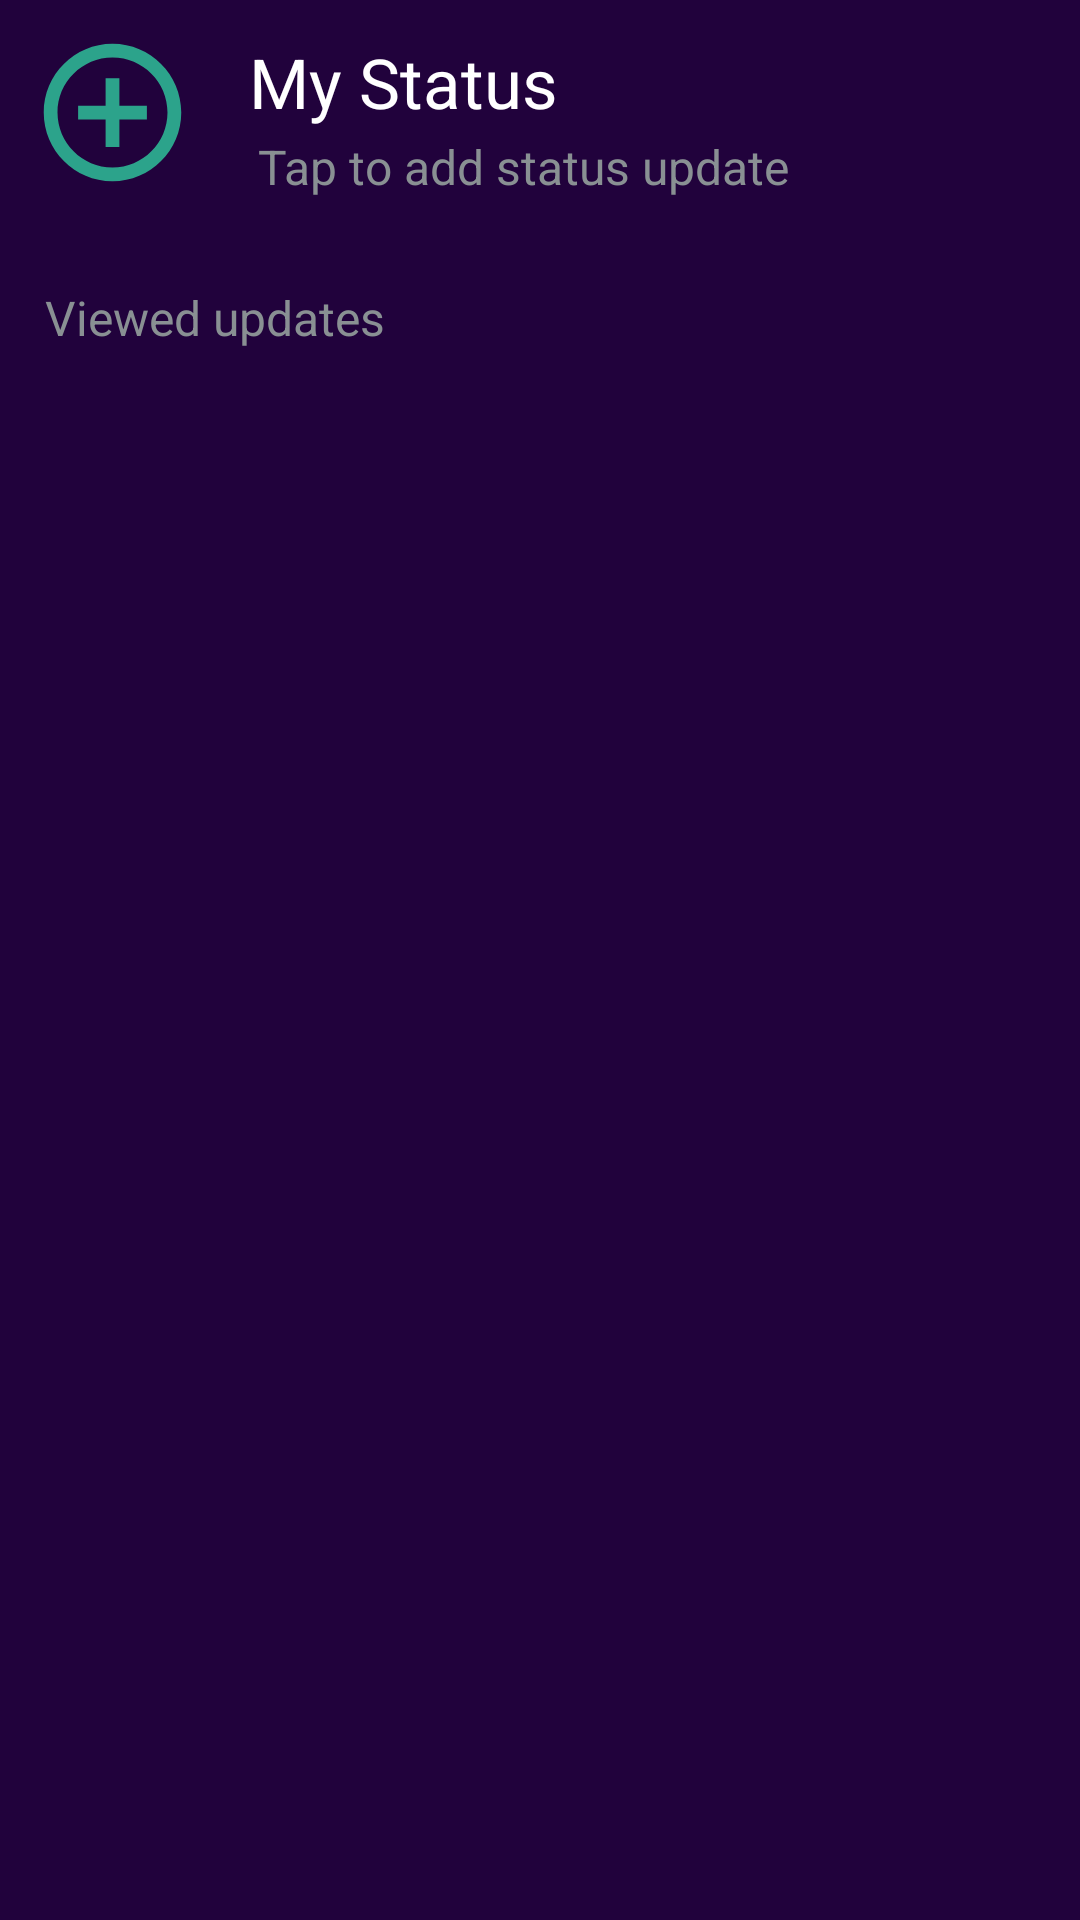

Layout XML and referenced resources for this Android screen:
<!-- AndroidManifest.xml: application theme Purple.Theme -->
<!-- res/layout/fragment_status.xml -->
<?xml version="1.0" encoding="utf-8"?>
<androidx.constraintlayout.widget.ConstraintLayout xmlns:android="http://schemas.android.com/apk/res/android"
    xmlns:tools="http://schemas.android.com/tools"
    android:layout_width="match_parent"
    android:layout_height="match_parent"
    xmlns:app="http://schemas.android.com/apk/res-auto"
    tools:context=".Activities.statusFragment"
    android:background="#21023C"
    >


    <androidx.constraintlayout.widget.ConstraintLayout
        android:id="@+id/constraintLayout"
        android:layout_width="match_parent"
        android:layout_height="wrap_content"
        app:layout_constraintTop_toTopOf="parent">

        <ImageView
            android:id="@+id/DP"
            android:layout_width="55dp"
            android:layout_height="55dp"
            android:layout_marginStart="10dp"
            android:layout_marginTop="10dp"
            android:layout_marginBottom="10dp"
            android:background="@drawable/add_button"
            app:layout_constraintBottom_toBottomOf="parent"
            app:layout_constraintStart_toStartOf="parent"
            app:layout_constraintTop_toTopOf="parent" />

        <TextView
            android:id="@+id/chatName"
            android:layout_width="wrap_content"
            android:layout_height="wrap_content"
            android:layout_marginStart="16dp"
            android:padding="2sp"
            android:text="My Status"
            android:textColor="#fff"
            android:textSize="23dp"
            app:layout_constraintBottom_toBottomOf="@+id/DP"
            app:layout_constraintStart_toEndOf="@+id/DP"
            app:layout_constraintTop_toTopOf="@+id/DP"
            app:layout_constraintVertical_bias="0.0" />

        <TextView
            android:id="@+id/latestMessage"
            android:layout_width="wrap_content"
            android:layout_height="wrap_content"
            android:paddingLeft="5dp"
            android:text="Tap to add status update"
            android:textColor="#899093"
            android:textSize="16dp"
            app:layout_constraintEnd_toEndOf="@+id/chatName"
            app:layout_constraintHorizontal_bias="0.0"
            app:layout_constraintStart_toStartOf="@+id/chatName"
            app:layout_constraintTop_toBottomOf="@+id/chatName" />


    </androidx.constraintlayout.widget.ConstraintLayout>

    <TextView
        android:id="@+id/latestMesage"


        android:layout_width="wrap_content"
        android:layout_height="wrap_content"
        android:layout_marginTop="20sp"
        android:paddingLeft="5dp"
        android:layout_marginStart="10sp"
        android:text="Viewed updates"
        android:textAlignment="viewStart"
        android:textColor="#899093"
        android:textSize="16dp"
        app:layout_constraintStart_toStartOf="parent"
        app:layout_constraintTop_toBottomOf="@+id/constraintLayout" />


</androidx.constraintlayout.widget.ConstraintLayout>
<!-- resources referenced by this layout -->
<resources>
  <!-- drawable add_button (drawable) -->
  <vector android:height="24dp" android:tint="#2CA38B"
      android:viewportHeight="24" android:viewportWidth="24"
      android:width="24dp" xmlns:android="http://schemas.android.com/apk/res/android">
      <path android:fillColor="@android:color/white" android:pathData="M13,7h-2v4L7,11v2h4v4h2v-4h4v-2h-4L13,7zM12,2C6.48,2 2,6.48 2,12s4.48,10 10,10 10,-4.48 10,-10S17.52,2 12,2zM12,20c-4.41,0 -8,-3.59 -8,-8s3.59,-8 8,-8 8,3.59 8,8 -3.59,8 -8,8z"/>
  </vector>
  <style name="Purple.Theme" parent="Base.Theme.Javaappversion13">
  
          <item name="backgroundColor">@color/purple_background</item>
          <item name="tabBackground">@color/purple_tab_background</item>
  
      </style>
  <style name="Base.Theme.Javaappversion13" parent="Theme.AppCompat.Light.NoActionBar">
          
          
      </style>
  <color name="purple_background">#21023C</color>
  <color name="purple_tab_background">#360263</color>
</resources>
